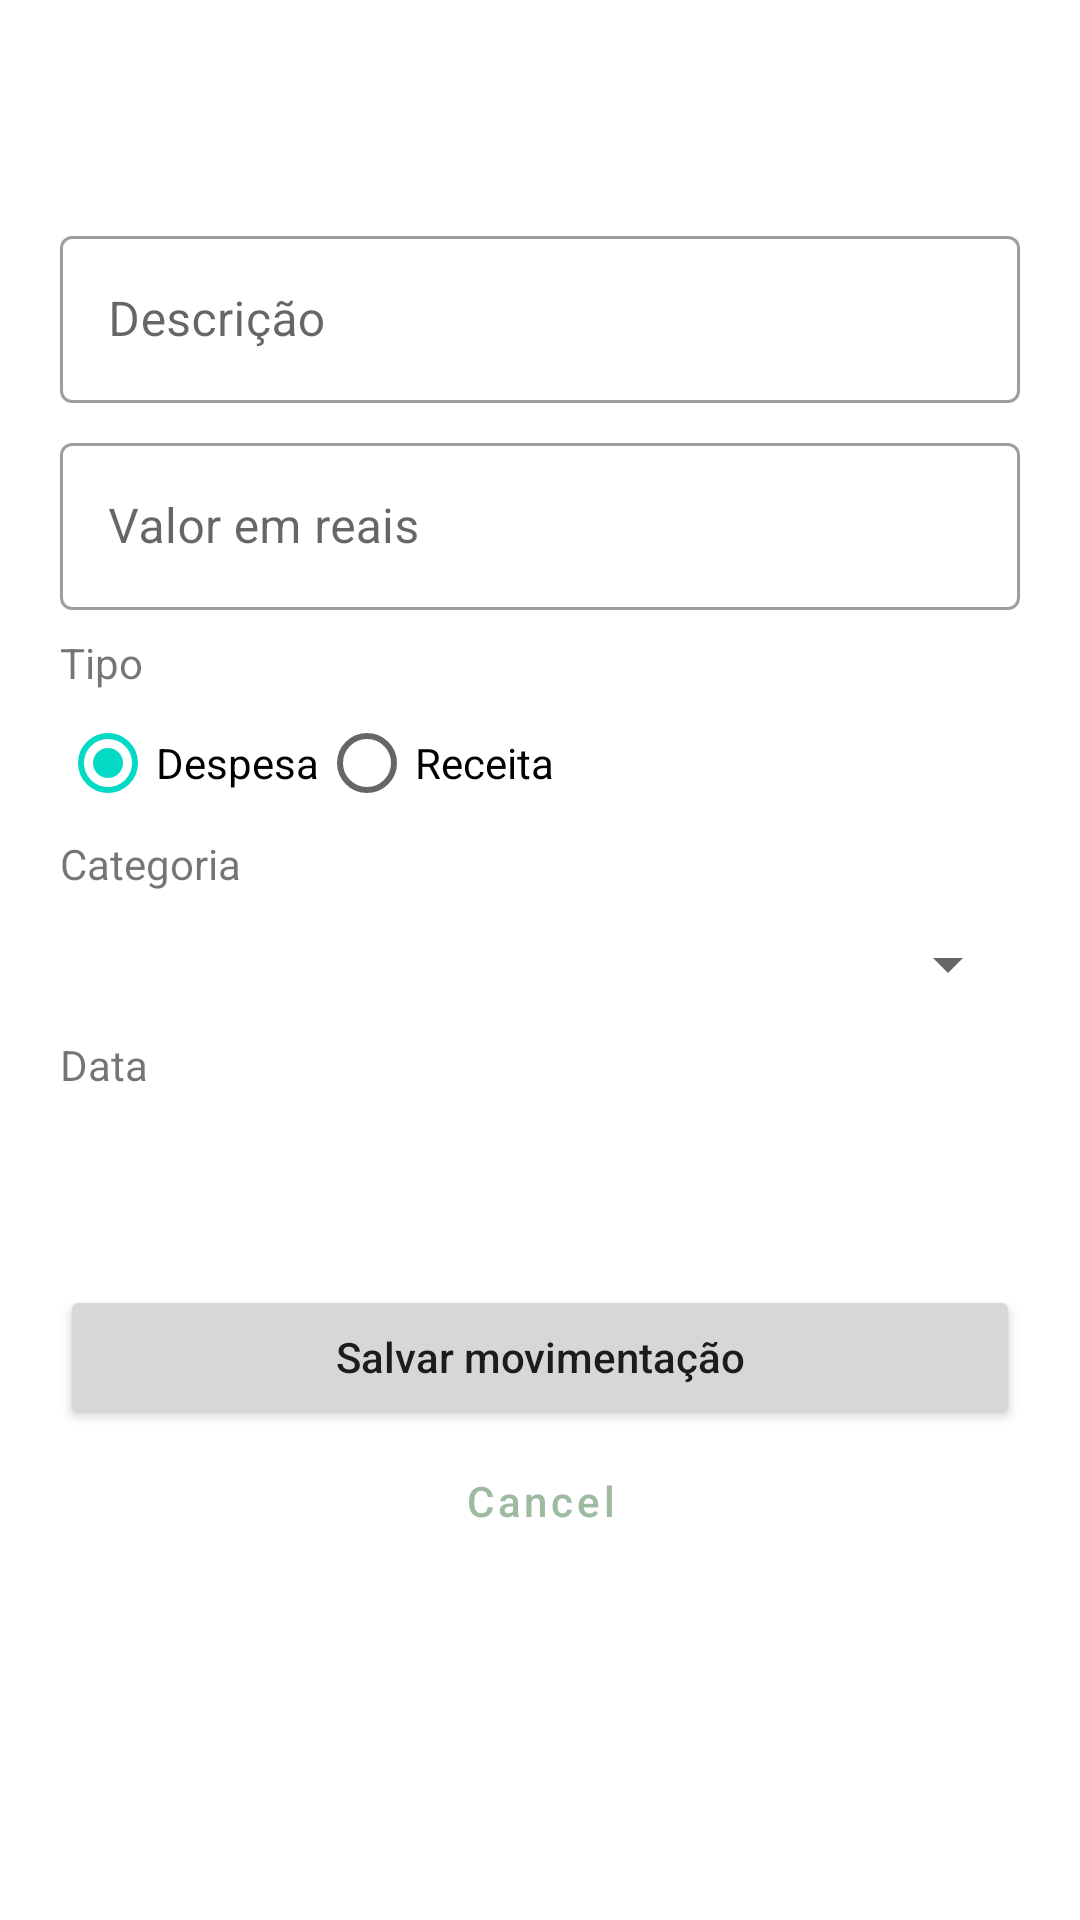

Layout XML and referenced resources for this Android screen:
<!-- AndroidManifest.xml: application theme Theme.MeuBolso -->
<!-- res/layout/tela_movimentacao.xml -->
<ScrollView xmlns:android="http://schemas.android.com/apk/res/android"
    android:layout_width="match_parent" android:layout_height="match_parent" android:fillViewport="true">
    <LinearLayout android:layout_width="match_parent" android:layout_height="wrap_content" android:orientation="vertical" android:padding="20dp">
        <TextView android:id="@+id/titulo" android:layout_width="match_parent" android:layout_height="wrap_content" android:textSize="28sp"
            android:textStyle="bold" android:layout_marginBottom="16dp" />
        <com.google.android.material.textfield.TextInputLayout
            android:id="@+id/campo_descricao" android:layout_width="match_parent" android:layout_height="wrap_content"
            style="@style/Widget.MaterialComponents.TextInputLayout.OutlinedBox"
            android:hint="@string/rotulo_descricao" android:layout_marginBottom="8dp">
            <com.google.android.material.textfield.TextInputEditText
                android:id="@+id/descricao" android:layout_width="match_parent" android:layout_height="wrap_content"
                android:inputType="textCapSentences" android:singleLine="true" />
        </com.google.android.material.textfield.TextInputLayout>
        <com.google.android.material.textfield.TextInputLayout
            android:id="@+id/campo_valor" android:layout_width="match_parent" android:layout_height="wrap_content"
            style="@style/Widget.MaterialComponents.TextInputLayout.OutlinedBox"
            android:hint="@string/rotulo_valor" android:layout_marginBottom="8dp">
            <com.google.android.material.textfield.TextInputEditText
                android:id="@+id/valor" android:layout_width="match_parent" android:layout_height="wrap_content"
                android:inputType="numberDecimal" android:singleLine="true" android:digits="0123456789.,"/>
        </com.google.android.material.textfield.TextInputLayout>
        <TextView android:layout_width="match_parent" android:layout_height="wrap_content" android:text="@string/rotulo_tipo" android:labelFor="@id/tipo" />
        <RadioGroup android:id="@+id/tipo" android:layout_width="match_parent" android:layout_height="wrap_content"
            android:orientation="horizontal" android:checkedButton="@id/despesa">
            <RadioButton android:id="@+id/despesa" android:layout_width="wrap_content"
                android:layout_height="48dp" android:text="@string/despesa" />
            <RadioButton android:id="@+id/receita" android:layout_width="wrap_content"
                android:layout_height="48dp" android:text="@string/receita" />
        </RadioGroup>
        <TextView android:layout_width="match_parent" android:layout_height="wrap_content" android:text="@string/rotulo_categoria" android:labelFor="@id/categoria" />
        <Spinner android:id="@+id/categoria" android:layout_width="match_parent" android:layout_height="48dp" />
        <TextView android:layout_width="match_parent" android:layout_height="wrap_content" android:text="@string/rotulo_data" android:labelFor="@id/data" />
        <Button android:id="@+id/data" android:layout_width="match_parent" android:layout_height="wrap_content" style="@style/Widget.MaterialComponents.Button.OutlinedButton" />
        <Button android:id="@+id/confirmar" android:layout_width="match_parent" android:layout_height="wrap_content" android:layout_marginTop="16dp"
            android:text="@string/confirmar_rascunho" android:textAllCaps="false" />
        <Button android:id="@+id/cancelar" android:layout_width="match_parent" android:layout_height="wrap_content" style="@style/Widget.MaterialComponents.Button.TextButton"
            android:text="@android:string/cancel" android:textAllCaps="false" />
    </LinearLayout>
</ScrollView>
<!-- resources referenced by this layout -->
<resources>
  <string name="confirmar_rascunho">Salvar movimentação</string>
  <string name="despesa">Despesa</string>
  <string name="receita">Receita</string>
  <string name="rotulo_categoria">Categoria</string>
  <string name="rotulo_data">Data</string>
  <string name="rotulo_descricao">Descrição</string>
  <string name="rotulo_tipo">Tipo</string>
  <string name="rotulo_valor">Valor em reais</string>
  <style name="Theme.MeuBolso" parent="Theme.MaterialComponents.Light.NoActionBar">
          <item name="colorPrimary">#9EBAA0</item>
      </style>
</resources>
